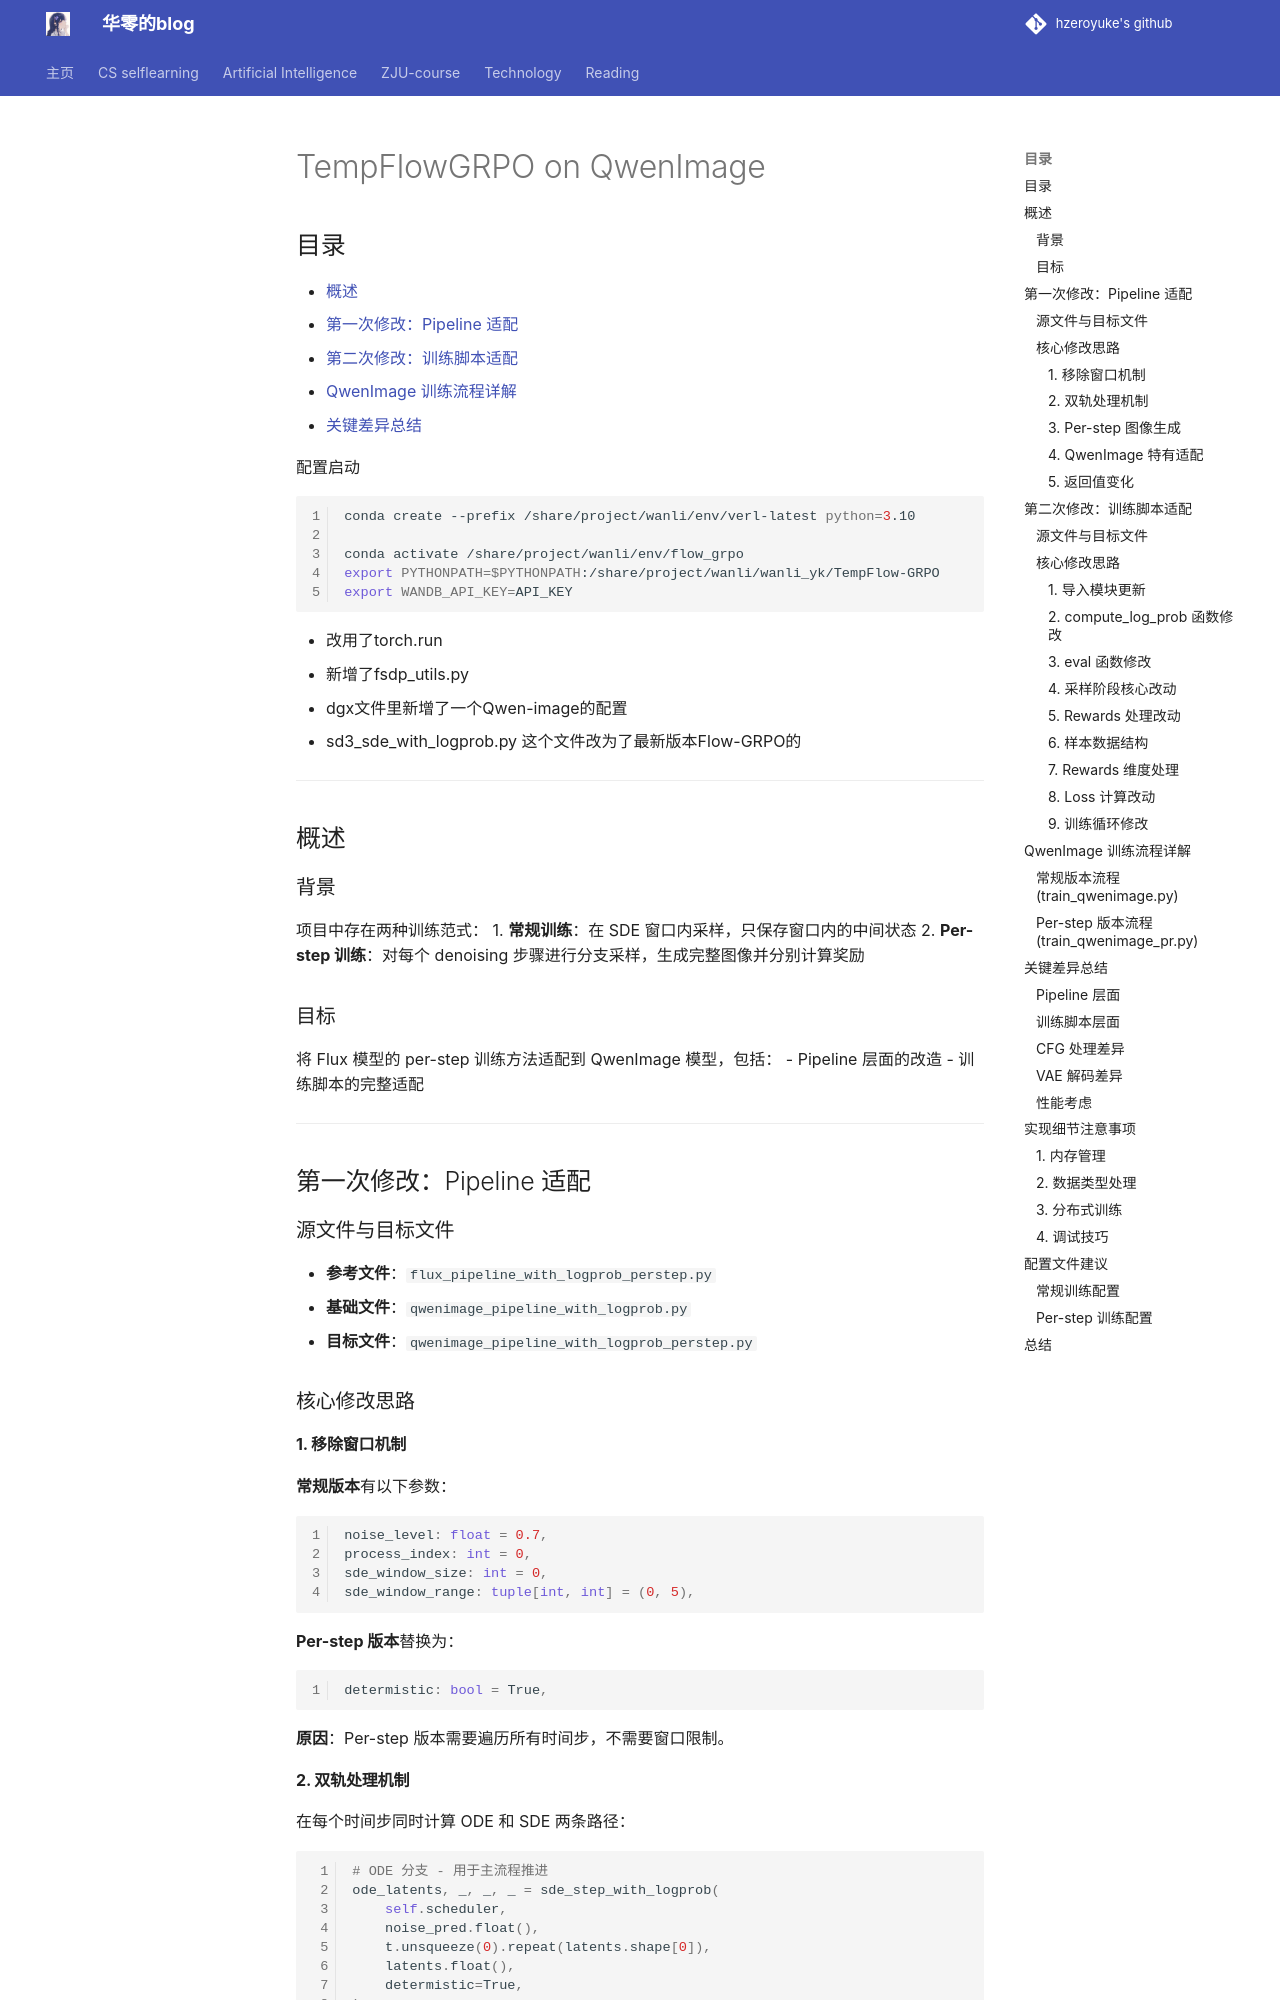

repository: hzeroyuke/my_blog · page: 国内外著名课程/AI/Diffusion_and_flow/TempFlowGRPO on QwenImage/index.html · generator: mkdocs


## 目录
- [概述](#概述)
- [第一次修改：Pipeline 适配](#第一次修改pipeline-适配)
- [第二次修改：训练脚本适配](#第二次修改训练脚本适配)
- [QwenImage 训练流程详解](#qwenimage-训练流程详解)
- [关键差异总结](#关键差异总结)


配置启动

```bash
conda create --prefix /share/project/wanli/env/verl-latest python=3.10

conda activate /share/project/wanli/env/flow_grpo
export PYTHONPATH=$PYTHONPATH:/share/project/wanli/wanli_yk/TempFlow-GRPO
export WANDB_API_KEY=API_KEY
```


- 改用了torch.run
- 新增了fsdp_utils.py
- dgx文件里新增了一个Qwen-image的配置
- sd3_sde_with_logprob.py 这个文件改为了最新版本Flow-GRPO的
---

## 概述

### 背景
项目中存在两种训练范式：
1. **常规训练**：在 SDE 窗口内采样，只保存窗口内的中间状态
2. **Per-step 训练**：对每个 denoising 步骤进行分支采样，生成完整图像并分别计算奖励

### 目标
将 Flux 模型的 per-step 训练方法适配到 QwenImage 模型，包括：
- Pipeline 层面的改造
- 训练脚本的完整适配

---

## 第一次修改：Pipeline 适配

### 源文件与目标文件
- **参考文件**：`flux_pipeline_with_logprob_perstep.py`
- **基础文件**：`qwenimage_pipeline_with_logprob.py`
- **目标文件**：`qwenimage_pipeline_with_logprob_perstep.py`

### 核心修改思路

#### 1. 移除窗口机制
**常规版本**有以下参数：
```python
noise_level: float = 0.7,
process_index: int = 0,
sde_window_size: int = 0,
sde_window_range: tuple[int, int] = (0, 5),
```

**Per-step 版本**替换为：
```python
determistic: bool = True,
```

**原因**：Per-step 版本需要遍历所有时间步，不需要窗口限制。

#### 2. 双轨处理机制
在每个时间步同时计算 ODE 和 SDE 两条路径：

```python
# ODE 分支 - 用于主流程推进
ode_latents, _, _, _ = sde_step_with_logprob(
    self.scheduler,
    noise_pred.float(),
    t.unsqueeze(0).repeat(latents.shape[0]),
    latents.float(),
    determistic=True,
)

# SDE 分支 - 用于生成训练样本
sde_latents, log_prob, prev_latents_mean, std_dev_t = sde_step_with_logprob(
    self.scheduler,
    noise_pred.float(),
    t.unsqueeze(0),
    latents.float(),
    determistic=False,
)

# 主流程使用 ODE
latents = ode_latents
```
